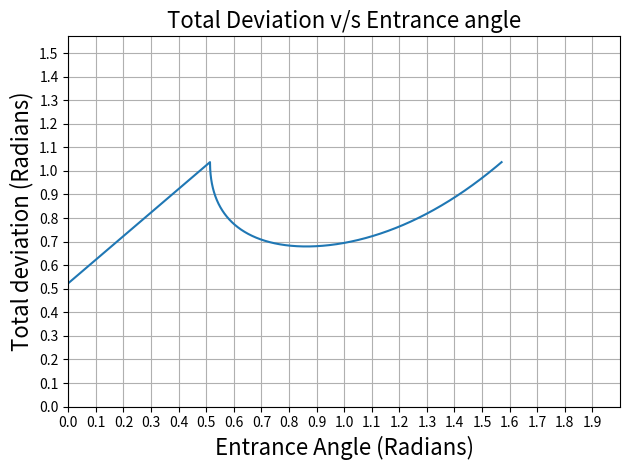

The script that saved this image:
from cmath import sqrt
import matplotlib.pyplot as plt;
import numpy as np;


i = np.arange(0, np.pi/2.0, 0.0001)
del_i = i + np.arcsin(sqrt(3)/2 * np.sqrt(1.52*1.52 - np.power(np.sin(i), 2)) - 1/2 * np.sin(i)) - np.pi/3;

fig,ax = plt.subplots();

ax.set(xlim = (0, 2), ylim = (0, np.pi/2), xticks = np.arange(0, 2, 0.1), yticks = np.arange(0, np.pi/2, 0.1))
ax.plot(i, del_i)
ax.set_title("Total Deviation v/s Entrance angle", fontsize = 16)
ax.set_xlabel("Entrance Angle (Radians)", fontsize = 16)
ax.set_ylabel("Total deviation (Radians)", fontsize = 16)
ax.grid(True)

plt.tight_layout()
plt.show()


